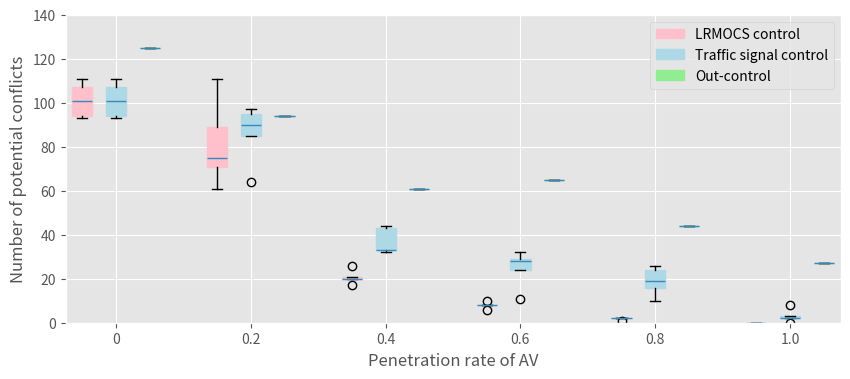

Recreate this plot in Python.

import numpy as np
import matplotlib.pyplot as plt
plt.style.use('ggplot')

fig = plt.figure(figsize=(10, 4))  # 创建画布
ax = plt.subplot()  # 创建作图区域



def list_generator(mean, dis, number):  # 封装一下这个函数，用来后面生成数据
    return np.random.normal(mean, dis * dis, number)  # normal分布，输入的参数是均值、标准差以及生成的数量
a=1
# # 半个小时
# data_case1_00 = [x/a for x in [949, 972, 1001, 896, 935, 905,917, 972, 920, 971]]
# data_case1_02 = [x/a for x in [822, 863, 808, 845, 892, 853, 863, 777, 833, 845]]
# data_case1_04 = [x/a for x in [930, 908, 894, 867, 863, 883, 876, 861, 894, 896]]
# data_case1_06 = [x/a for x in [655, 652, 601, 585, 612, 622, 611, 618, 674, 619]]
# data_case1_08 = [x/a for x in [467, 462, 497, 439, 465, 440, 452, 483, 484, 466]]
# data_case1_10 = [x/a for x in [160, 124, 115, 122, 118, 106,  93,  84, 122, 161]]
#
# data_case2_00 = [x/a for x in [949, 972, 1001, 896, 935, 905,917, 972, 920, 971]]
# data_case2_02 = [x/a for x in [885, 892, 883, 882, 877, 897, 911, 885, 870, 910]]
# data_case2_04 = [x/a for x in [969, 906, 915, 831, 877, 921, 961, 888, 983, 877]]
# data_case2_06 = [x/a for x in [623, 642, 662, 646, 628, 643, 632, 629, 689, 596]]
# data_case2_08 = [x/a for x in [461, 470, 478, 466, 477, 512, 512, 476, 493, 472]]
# data_case2_10 = [x/a for x in [121, 100, 72, 86, 67, 83, 74, 66, 74, 68]]
#
# data_case3_00 = [x/a for x in [1084, 1170, 1196, 1165, 1111, 1137, 1135, 1094, 1107, 1120]]
# data_case3_02 = [x/a for x in [1084, 1170, 1196, 1165, 1111, 1137, 1135, 1094, 1107, 1120]]
# data_case3_04 = [x/a for x in [1084, 1170, 1196, 1165, 1111, 1137, 1135, 1094, 1107, 1120]]
# data_case3_06 = [x/a for x in [1084, 1170, 1196, 1165, 1111, 1137, 1135, 1094, 1107, 1120]]
# data_case3_08 = [x/a for x in [1084, 1170, 1196, 1165, 1111, 1137, 1135, 1094, 1107, 1120]]
# data_case3_10 = [x/a for x in [1084, 1170, 1196, 1165, 1111, 1137, 1135, 1094, 1107, 1120]]

# 5min
data_case1_00 = [x/a for x in [93, 107, 94, 101, 111]]
data_case1_02 = [x/a for x in [75, 61,  111, 71, 89]]
data_case1_04 = [x/a for x in [21, 20, 26, 20, 17]]
data_case1_06 = [x/a for x in [8, 10, 8, 8, 6 ]]
data_case1_08 = [x/a for x in [2,1,2, 2, 2]]
data_case1_10 = [x/a for x in [0,0,0,0,0]]

data_case2_00 = [x/a for x in [93, 107, 94, 101, 111 ]]
data_case2_02 = [x/a for x in [97, 64, 95, 90, 85]]
data_case2_04 = [x/a for x in [32, 33, 43, 33, 44]]
data_case2_06 = [x/a for x in [29,24,32,28,11]]
data_case2_08 = [x/a for x in [16,26,24,10,19]]
data_case2_10 = [x/a for x in [3,2,8,2,0]]

data_case3_00 = [x/a for x in [125, 125,125, 125,125]]
data_case3_02 = [x/a for x in [94,94,94,94,94]]
data_case3_04 = [x/a for x in [61,61,61,61,61]]
data_case3_06 = [x/a for x in [65, 65, 65, 65, 65]]
data_case3_08 = [x/a for x in [44, 44, 44, 44, 44]]
data_case3_10 = [x/a for x in [27, 27, 27, 27, 27]]
125
94
61
65
44
27



bp1 = ax.boxplot([data_case1_00,data_case1_02,data_case1_04,data_case1_06,data_case1_08,data_case1_10], positions=[1,5,9,13,17,21], widths=0.6,
                 patch_artist=True, boxprops={'color':'pink','facecolor':'pink'})
bp2 = ax.boxplot([data_case2_00,data_case2_02,data_case2_04,data_case2_06,data_case2_08,data_case2_10], positions=[2,6,10,14,18,22], widths=0.6,
                 patch_artist=True, boxprops={'color':'lightblue','facecolor':'lightblue'})
bp3 = ax.boxplot([data_case3_00,data_case3_02,data_case3_04,data_case3_06,data_case3_08,data_case3_10], positions=[3,7,11,15,19,23], widths=0.6,
                 patch_artist=True, boxprops={'color':'lightgreen','facecolor':'lightgreen'})

ax.legend([bp1["boxes"][0], bp2["boxes"][0],bp3["boxes"][0]], ['LRMOCS control', 'Traffic signal control', 'Out-control'])#loc='upper middle'


ax.set_xticks([2,6,10,14,18,22]) # 设置刻度
ax.set_xticklabels(["0", "0.2","0.4","0.6", "0.8","1.0"]) # 设置刻度标签

# # Set the y-ticks to a custom scale
# ax.set_yticks([0,200,400,600,800])
# ax.set_yticklabels(["0","200","400","600","800"])
plt.ylim(ymin=0, ymax=140)
plt.xlabel('Penetration rate of AV')
plt.ylabel('Number of potential conflicts')
plt.show()

